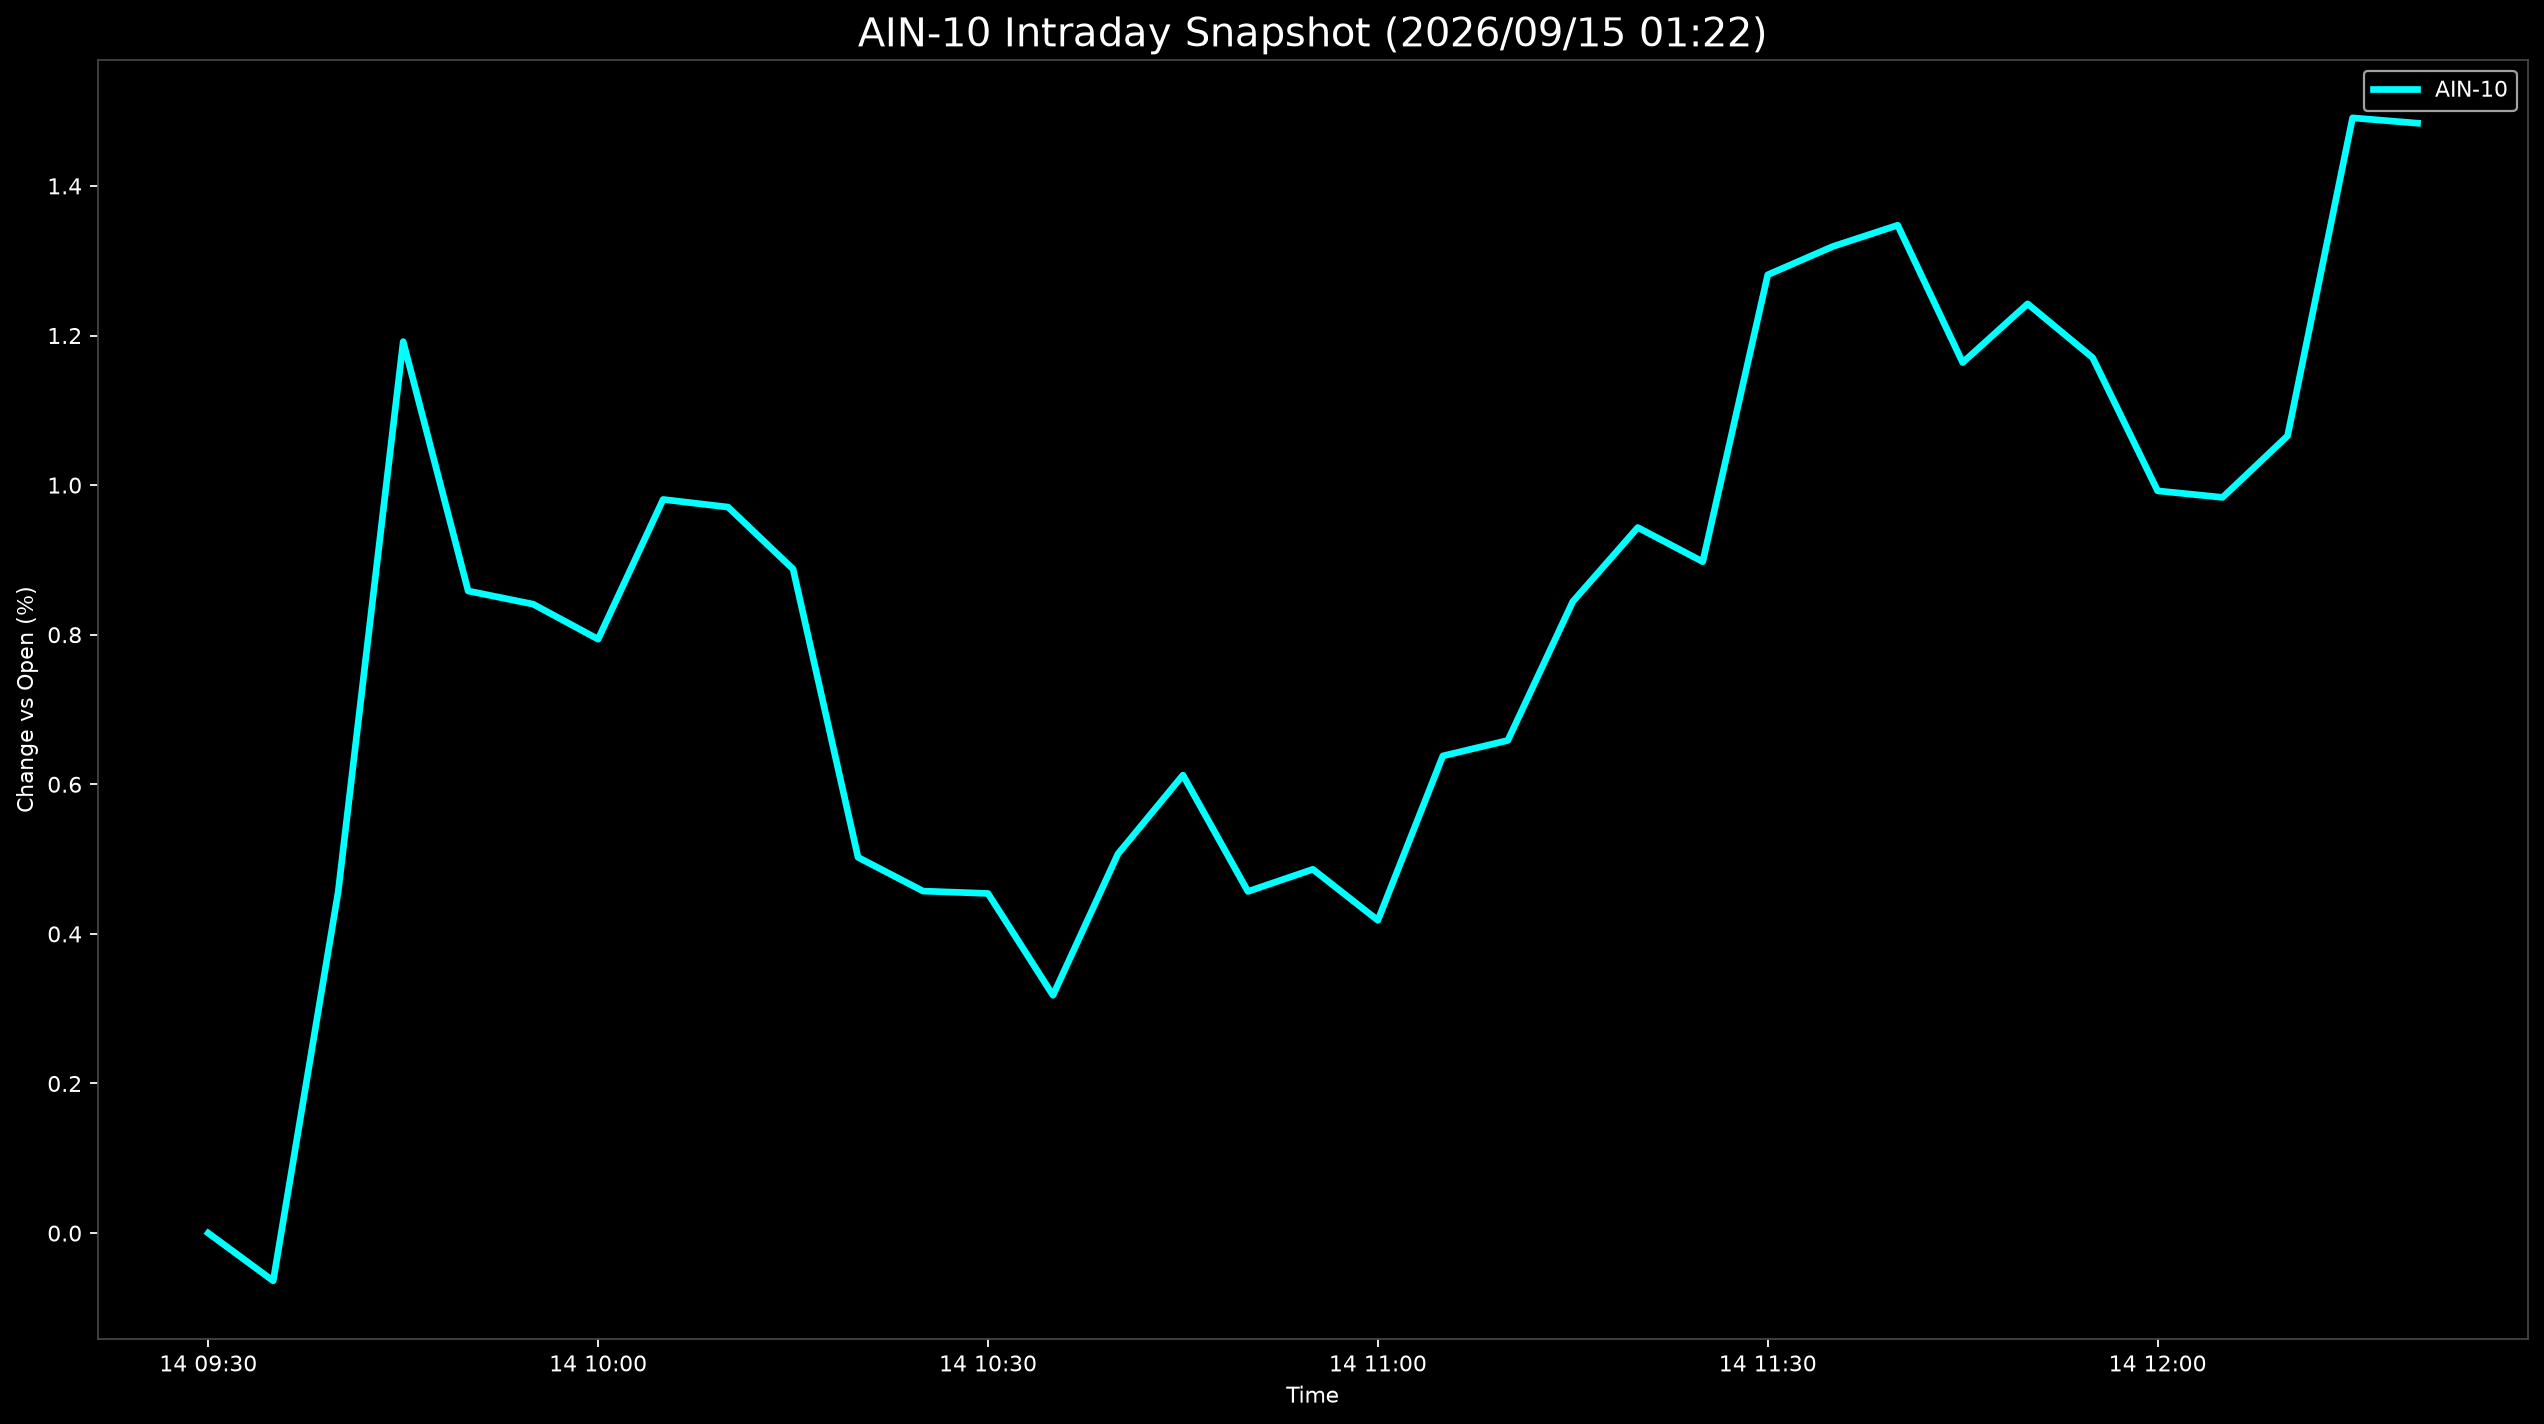

The table this chart was drawn from, first rows:
Datetime, AIN-10
2026-09-14 09:30:00, 0.0
2026-09-14 09:35:00, -0.06384
2026-09-14 09:40:00, 0.4565
2026-09-14 09:45:00, 1.192
2026-09-14 09:50:00, 0.8585
2026-09-14 09:55:00, 0.8408
2026-09-14 10:00:00, 0.794
2026-09-14 10:05:00, 0.9808
2026-09-14 10:10:00, 0.9706
2026-09-14 10:15:00, 0.8877
2026-09-14 10:20:00, 0.5024
2026-09-14 10:25:00, 0.4573
2026-09-14 10:30:00, 0.454
2026-09-14 10:35:00, 0.3179
2026-09-14 10:40:00, 0.507
2026-09-14 10:45:00, 0.6123
2026-09-14 10:50:00, 0.4568
2026-09-14 10:55:00, 0.4864
2026-09-14 11:00:00, 0.4181
2026-09-14 11:05:00, 0.6379
2026-09-14 11:10:00, 0.6587
2026-09-14 11:15:00, 0.8443
2026-09-14 11:20:00, 0.9433
2026-09-14 11:25:00, 0.8976
2026-09-14 11:30:00, 1.281
2026-09-14 11:35:00, 1.319
2026-09-14 11:40:00, 1.347
2026-09-14 11:45:00, 1.164
2026-09-14 11:50:00, 1.242
2026-09-14 11:55:00, 1.17
2026-09-14 12:00:00, 0.9923
2026-09-14 12:05:00, 0.9836
2026-09-14 12:10:00, 1.066
2026-09-14 12:15:00, 1.491
2026-09-14 12:20:00, 1.484
